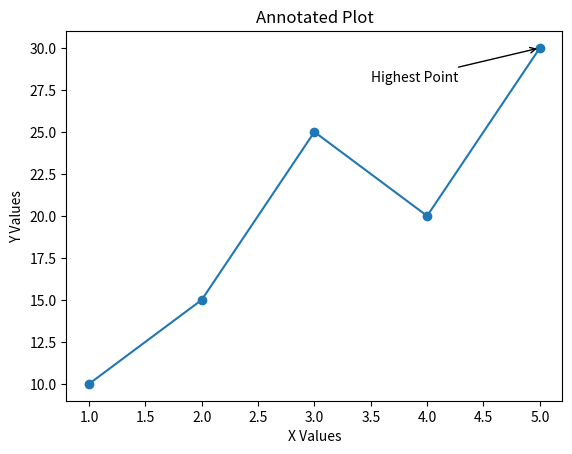

Python code for this plot:
# ---------------------------------------------------------
# Program: Annotated Plot Example
# Description:
# This program demonstrates adding annotations to a plot.
# ---------------------------------------------------------

import matplotlib.pyplot as plt

x = [1, 2, 3, 4, 5]
y = [10, 15, 25, 20, 30]

plt.plot(x, y, marker='o')
plt.title("Annotated Plot")
plt.xlabel("X Values")
plt.ylabel("Y Values")

plt.annotate("Highest Point", xy=(5, 30), xytext=(3.5, 28),
             arrowprops=dict(arrowstyle="->"))

plt.show()
